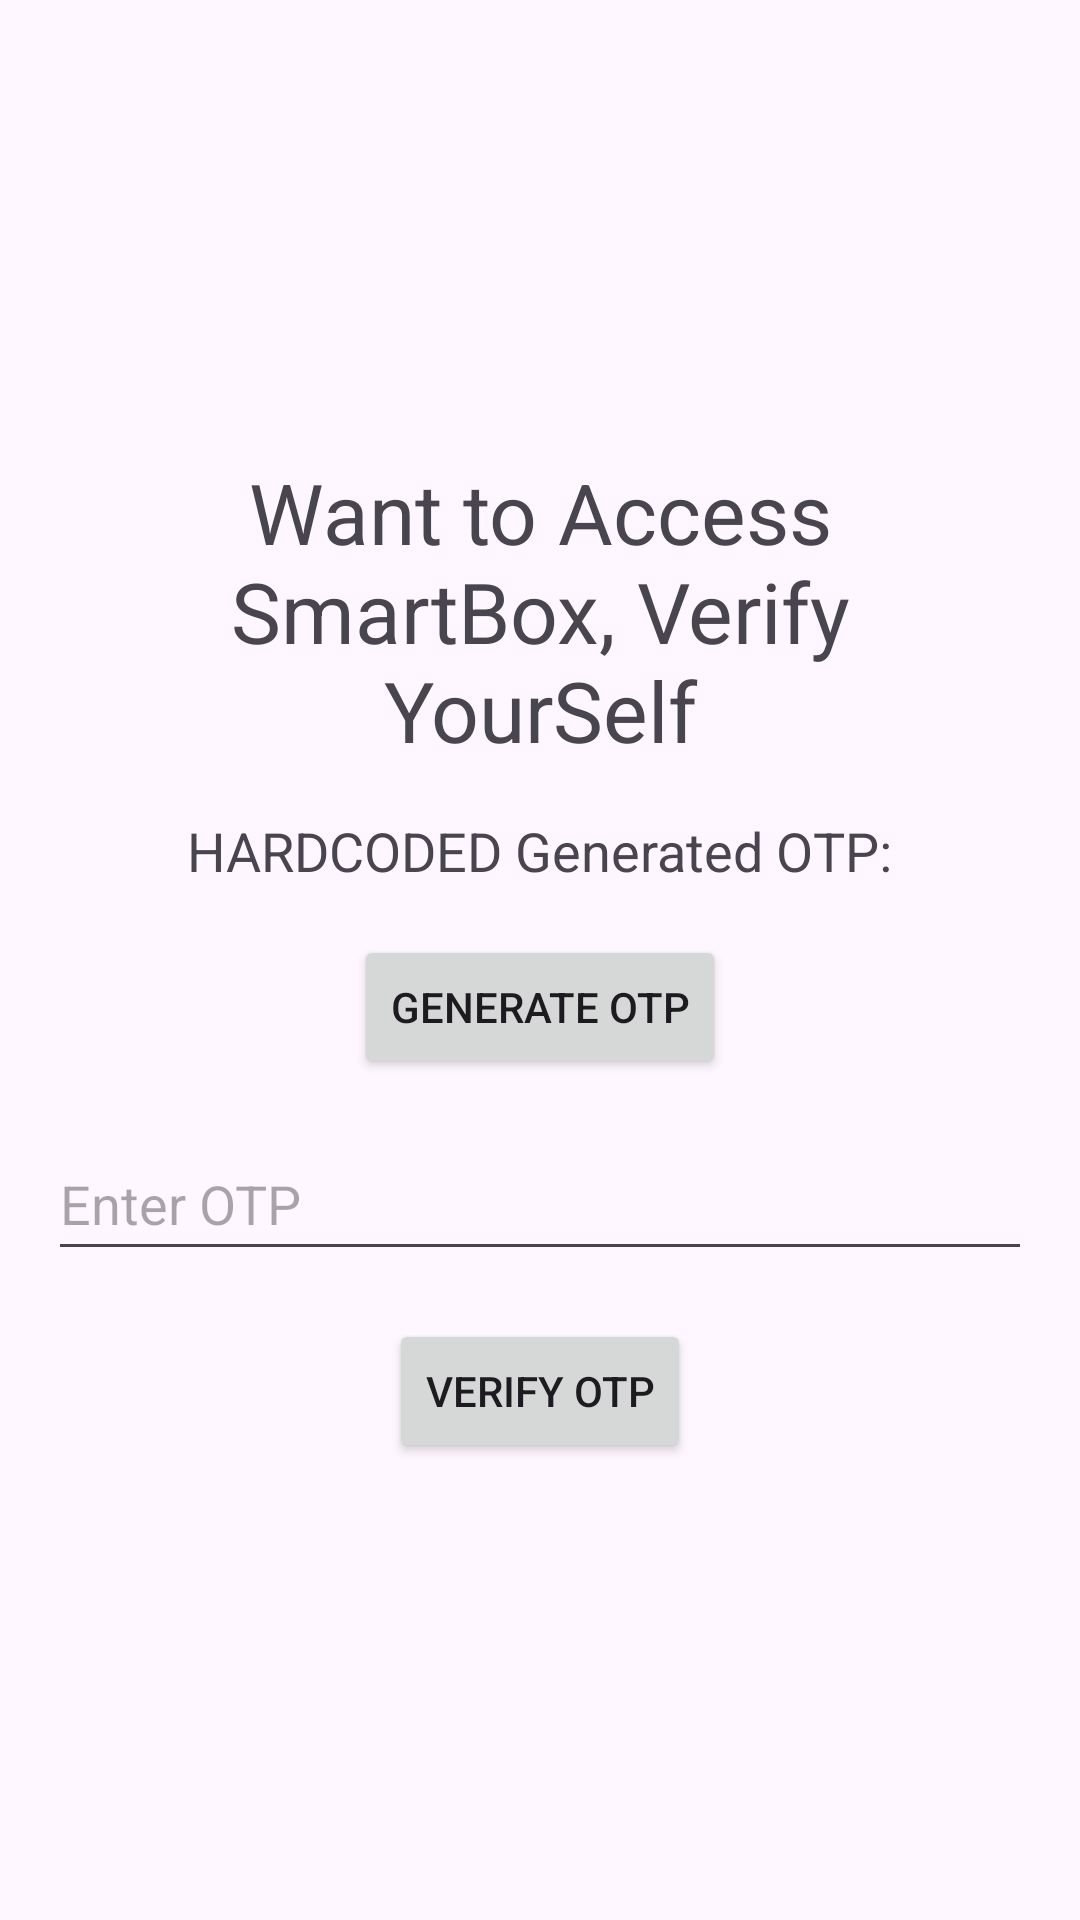

Produce the Android XML layout that renders to this screen, including the resource entries it uses.
<!-- AndroidManifest.xml: application theme Theme.SmartBox19nov -->
<!-- res/layout/activity_otp_generator.xml -->
<?xml version="1.0" encoding="utf-8"?>
<androidx.constraintlayout.widget.ConstraintLayout xmlns:android="http://schemas.android.com/apk/res/android"
    xmlns:app="http://schemas.android.com/apk/res-auto"
    xmlns:tools="http://schemas.android.com/tools"
    android:id="@+id/main"
    android:layout_width="match_parent"
    android:layout_height="match_parent"
    tools:context=".OTPGenerator">
    <LinearLayout
        android:layout_width="match_parent"
        android:layout_height="match_parent"
        android:gravity="center"
        android:orientation="vertical"
        android:padding="16dp"
        app:layout_constraintBottom_toBottomOf="parent"
        app:layout_constraintEnd_toEndOf="parent"
        app:layout_constraintHorizontal_bias="0.0"
        app:layout_constraintStart_toStartOf="parent"
        app:layout_constraintTop_toTopOf="parent">

        <TextView
            android:id="@+id/wantToEnter"
            android:layout_width="wrap_content"
            android:layout_height="wrap_content"
            android:gravity="center"
            android:layout_marginBottom="16dp"
            android:layout_marginStart="32dp"
            android:layout_marginEnd="32dp"
            android:text = "Want to Access SmartBox, Verify YourSelf"
            android:textSize="28sp"/>
        
        <TextView
            android:id="@+id/otpTextView"
            android:layout_width="wrap_content"
            android:layout_height="wrap_content"
            android:layout_marginBottom="16dp"
            android:text="HARDCODED Generated OTP:"
            android:textSize="18sp" />

        
        <Button
            android:id="@+id/generateOtpButton"
            android:layout_width="wrap_content"
            android:layout_height="wrap_content"
            android:layout_marginBottom="16dp"
            android:text="Generate OTP" />

        
        <EditText
            android:id="@+id/inputOtpEditText"
            android:layout_width="match_parent"
            android:layout_height="48dp"
            android:layout_marginBottom="16dp"
            android:hint="Enter OTP"
            android:inputType="number" />

        
        <Button
            android:id="@+id/verifyOtpButton"
            android:layout_width="wrap_content"
            android:layout_height="wrap_content"
            android:text="Verify OTP" />

    </LinearLayout>
</androidx.constraintlayout.widget.ConstraintLayout>
<!-- resources referenced by this layout -->
<resources>
  <style name="Theme.SmartBox19nov" parent="Base.Theme.SmartBox19nov" />
  <style name="Base.Theme.SmartBox19nov" parent="Theme.Material3.DayNight.NoActionBar">
          
          
      </style>
</resources>
